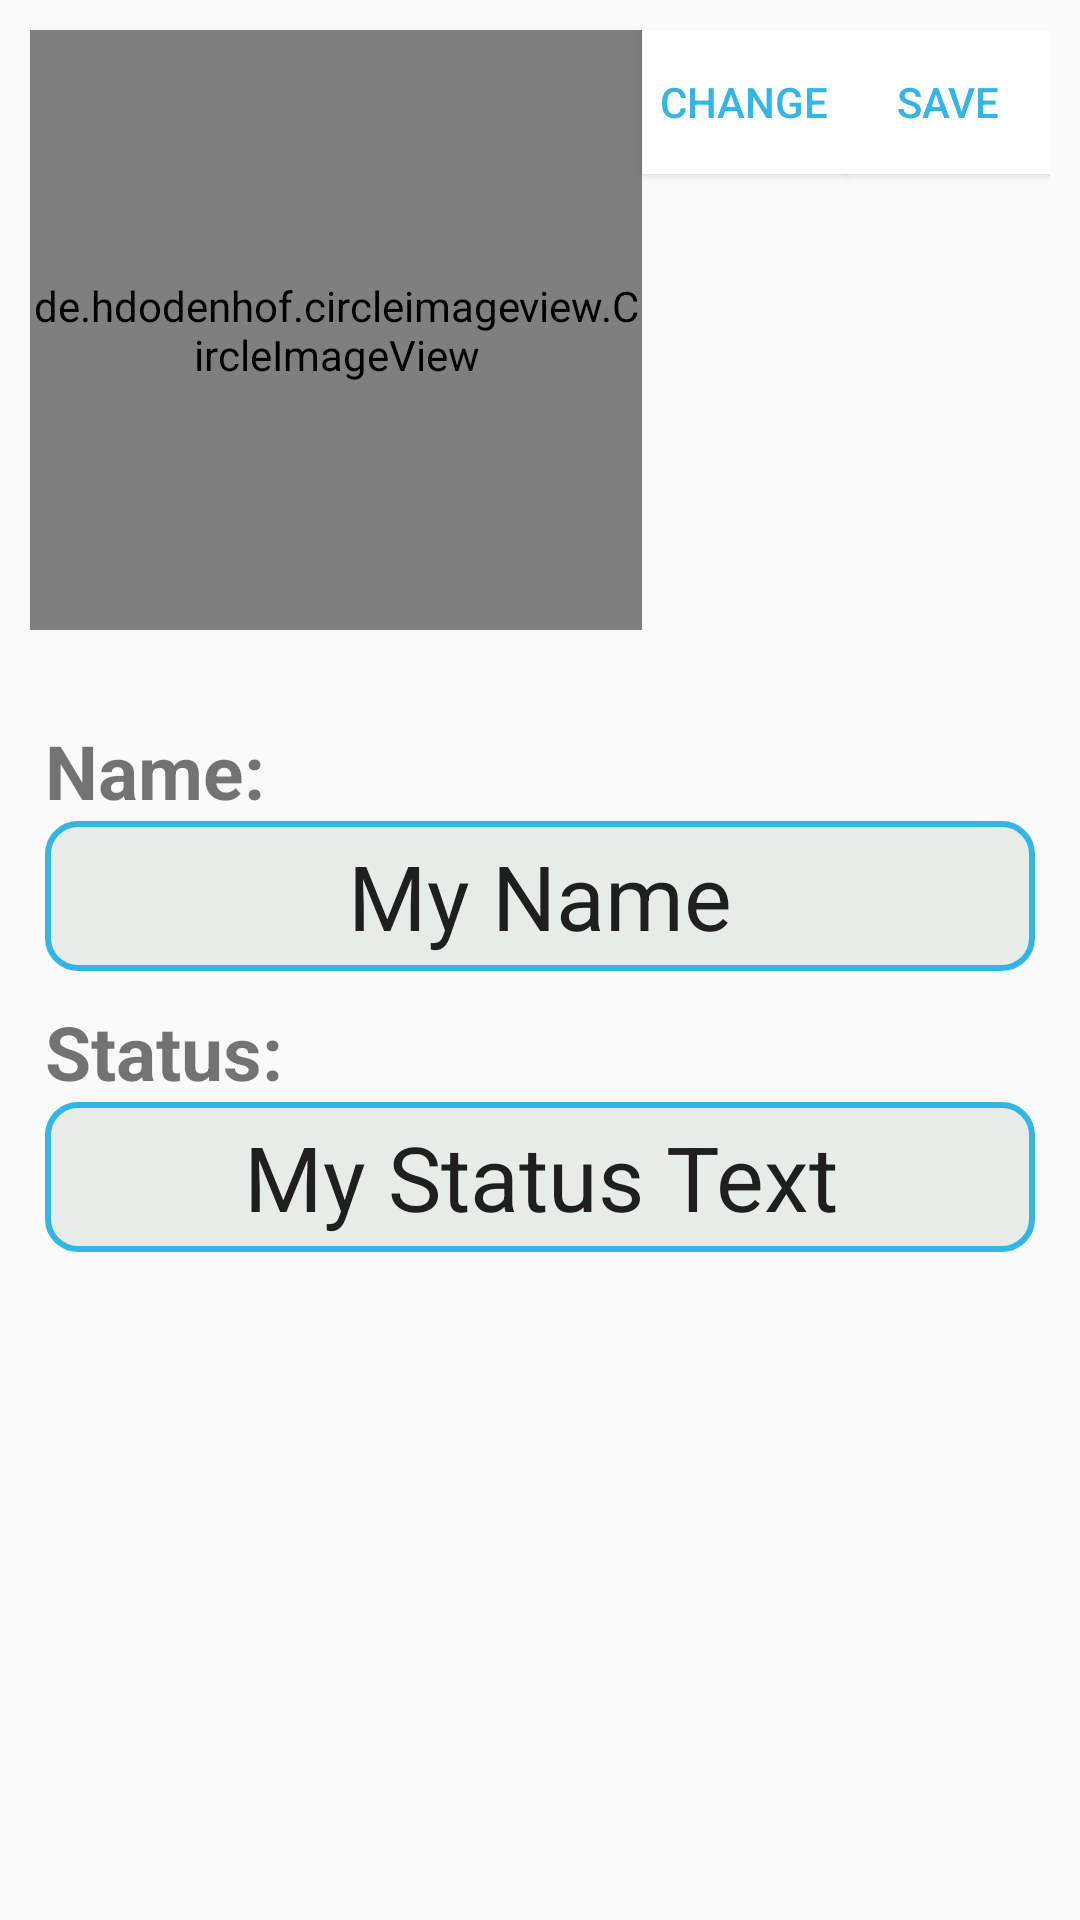

Produce the Android XML layout that renders to this screen, including the resource entries it uses.
<!-- AndroidManifest.xml: application theme AppTheme -->
<!-- res/layout/fragment_profile.xml -->
<?xml version="1.0" encoding="utf-8"?>
<ScrollView
    xmlns:android="http://schemas.android.com/apk/res/android"
    android:layout_width="match_parent"
    android:layout_height="match_parent"
    xmlns:app="http://schemas.android.com/apk/res-auto">

    <RelativeLayout
    android:layout_width="match_parent"
    android:layout_height="match_parent"

    android:padding="10dp">
    <LinearLayout
        android:layout_width="match_parent"
        android:layout_height="wrap_content"
        android:id="@+id/profile_linear"
        android:orientation="horizontal"
        android:weightSum="100">

        <de.hdodenhof.circleimageview.CircleImageView
            android:src="@drawable/ic_launcher_background"
            android:id="@+id/my_profile_img"
            android:layout_width="0dp"
            android:layout_height="200dp"
            android:layout_weight="60"
            app:civ_border_color="@color/imageborder"
            app:civ_border_width="3dp"/>
        <Button
            android:layout_width="0dp"
            android:layout_height="wrap_content"
            android:layout_weight="20"
            android:text="Change"
            android:textColor="@color/colorPrimary"
            android:layout_toRightOf="@id/my_profile_img"
            android:id="@+id/change_profile_img_btn"
            android:background="@color/colorWhite"/>
        <Button
            android:layout_width="0dp"
            android:layout_height="wrap_content"
            android:layout_weight="20"
            android:text="Save"
            android:textColor="@color/colorPrimary"
            android:id="@+id/Save_profile__btn"
            android:background="@color/colorWhite"/>
    </LinearLayout>

    <LinearLayout
        android:id="@+id/profile_linear1"
        android:layout_width="match_parent"
        android:layout_height="wrap_content"
        android:orientation="vertical"
        android:layout_below="@id/profile_linear"
        android:padding="5dp"
        android:layout_marginTop="25dp">

        <TextView
            android:layout_width="wrap_content"
            android:layout_height="wrap_content"

            android:text="Name:"
            android:textSize="25sp"
            android:textStyle="bold"/>

        <EditText
            android:layout_width="match_parent"
            android:layout_height="wrap_content"

            android:id="@+id/profile_name"
            android:singleLine="true"
            android:text="My Name"
            android:textAlignment="center"
            android:background="@drawable/serarch_textbox"
            android:textSize="30sp" />
    </LinearLayout>

    <LinearLayout
        android:id="@+id/profile_linear2"
        android:layout_below="@id/profile_linear1"
        android:layout_width="match_parent"
        android:layout_height="wrap_content"

        android:orientation="vertical"
        android:padding="5dp">

        <TextView
            android:layout_width="wrap_content"
            android:layout_height="wrap_content"
            android:text="Status:"
            android:textSize="25sp"
            android:textStyle="bold"/>

        <EditText
            android:id="@+id/profile_status"
            android:layout_width="match_parent"
            android:layout_height="wrap_content"
            android:background="@drawable/serarch_textbox"
            android:text="My Status Text"
            android:textAlignment="center"
            android:textSize="30sp" />

    </LinearLayout>
</RelativeLayout>
</ScrollView>
<!-- resources referenced by this layout -->
<resources>
  <color name="colorPrimary">#ff33b5e5</color>
  <color name="colorWhite">#FFFFFF</color>
  <color name="imageborder">#E73D77</color>
  <!-- drawable serarch_textbox (drawable) -->
  <?xml version="1.0" encoding="utf-8"?>
  <shape xmlns:android="http://schemas.android.com/apk/res/android" android:shape="rectangle">
      <solid android:color="@color/colorSilver"/>
      <corners android:radius="10dp"/>
      <stroke android:color="@color/colorPrimary" android:width="2dp"/>
      <size android:height="50dp"/>
  </shape>
  <style name="AppTheme" parent="Theme.AppCompat.Light.NoActionBar">
          
          <item name="colorPrimary">@android:color/holo_blue_light</item>
          <item name="colorPrimaryDark">@android:color/holo_blue_dark</item>
          <item name="colorAccent">@color/colorAccent</item>
  
      </style>
  <color name="colorSilver">#E7ECE9</color>
  <color name="colorAccent">#D81B60</color>
</resources>
